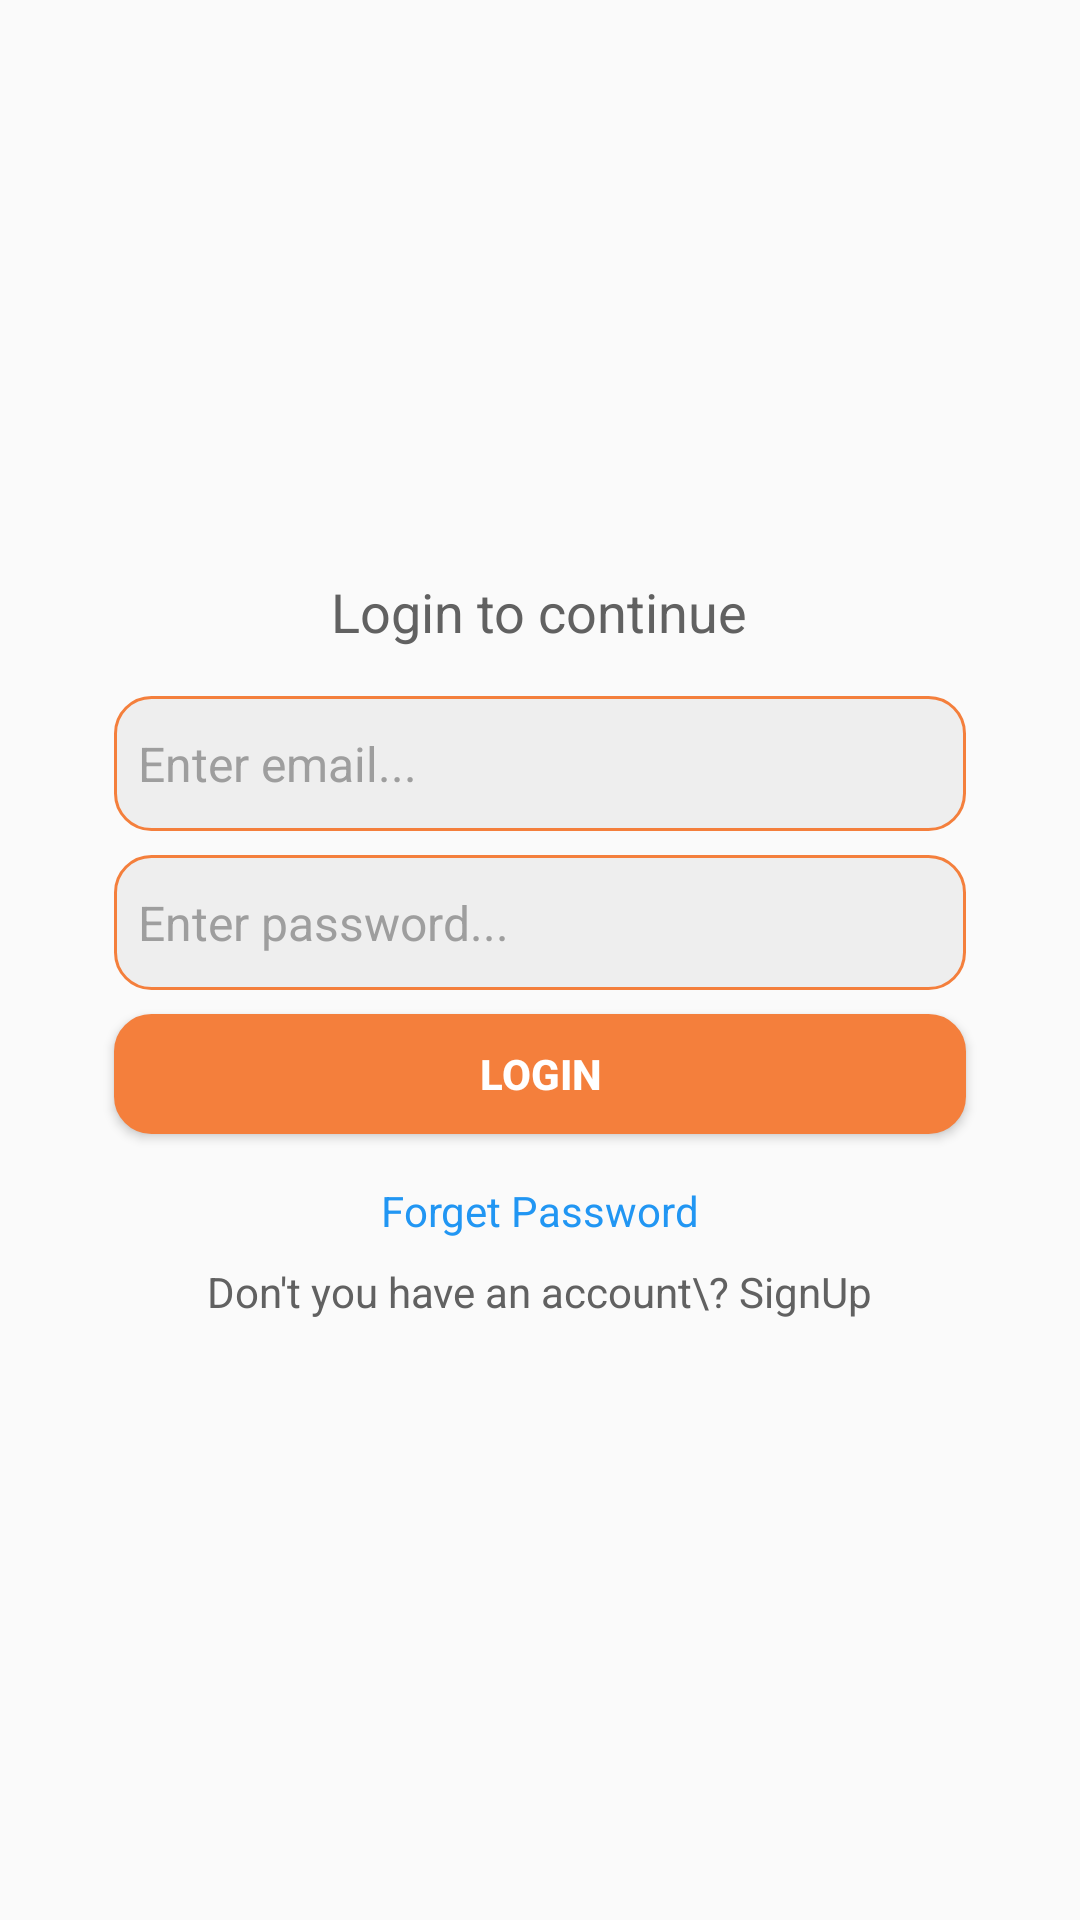

The Android layout XML behind this screen, and the referenced resources:
<!-- AndroidManifest.xml: application theme Theme.CoinWIseWatch -->
<!-- res/layout/fragment_login.xml -->
<?xml version="1.0" encoding="utf-8"?>
<LinearLayout
xmlns:android="http://schemas.android.com/apk/res/android"
xmlns:tools="http://schemas.android.com/tools"
android:layout_width="match_parent"
android:layout_height="match_parent"
android:orientation="vertical"
tools:context=".ActivityFragments.LoginFragment">



<LinearLayout
    android:id="@+id/linear22"
    android:layout_width="match_parent"
    android:layout_height="0dp"
    android:layout_weight="1"
    android:orientation="vertical">
    <LinearLayout
        android:id="@+id/login_layout"
        android:layout_width="match_parent"
        android:layout_height="match_parent"
        android:padding="8dp"
        android:gravity="center_horizontal|center_vertical"
        android:orientation="vertical">
        <TextView
            android:id="@+id/textview2"
            android:layout_width="wrap_content"
            android:layout_height="wrap_content"
            android:paddingLeft="8dp"
            android:paddingRight="8dp"
            android:paddingBottom="8dp"
            android:text="Login to continue"
            android:textSize="18sp"
            android:textColor="#616161" />
        <EditText
            android:id="@+id/et_email"
            android:layout_width="match_parent"
            android:layout_height="45dp"
            android:layout_marginStart="30dp"
            android:layout_marginTop="8dp"
            android:layout_marginEnd="30dp"
            android:layout_marginBottom="8dp"
            android:padding="8dp"
            android:background="@drawable/edittext_corner"
            android:gravity="center_vertical"
            android:textSize="16sp"
            android:textColor="#000000"
            android:hint="Enter email..."
            android:textColorHint="#9E9E9E"
            android:singleLine="true"
            android:imeOptions="actionNext" />
        <EditText
            android:id="@+id/et_password"
            android:layout_width="match_parent"
            android:layout_height="45dp"
            android:layout_marginStart="30dp"
            android:layout_marginEnd="30dp"
            android:layout_marginBottom="8dp"
            android:padding="8dp"
            android:background="@drawable/edittext_corner"
            android:inputType="textPassword"
            android:gravity="center_vertical"
            android:textSize="16sp"
            android:textColor="#000000"
            android:hint="Enter password..."
            android:textColorHint="#9E9E9E"
            android:singleLine="true"
            android:imeOptions="actionDone" />

        <Button
            android:id="@+id/btn_login"
            android:layout_width="match_parent"
            android:layout_height="40dp"
            android:layout_marginStart="30dp"
            android:layout_marginEnd="30dp"
            android:layout_marginBottom="8dp"
            android:background="@drawable/edittext_corner"
            android:backgroundTint="@color/colorPrimary"
            android:padding="8dp"
            android:text="LOGIN"
            android:textColor="#FFFFFF"
            android:textSize="14sp"
            android:textStyle="bold" />

        <TextView
            android:id="@+id/tv_forgot"
            android:layout_width="wrap_content"
            android:layout_height="wrap_content"
            android:padding="8dp"
            android:text="Forget Password"
            android:textSize="14sp"
            android:textColor="#2196F3" />
        <TextView
            android:id="@+id/tv_open_signup_page"
            android:layout_width="wrap_content"
            android:layout_height="wrap_content"
            android:paddingLeft="8dp"
            android:paddingRight="8dp"
            android:paddingBottom="8dp"
            android:text="Don't you have an account\? SignUp"
            android:textSize="14sp"
            android:textColor="#616161" />
    </LinearLayout>

    <LinearLayout
        android:id="@+id/signup_layout"
        android:layout_width="match_parent"
        android:layout_height="match_parent"
        android:padding="8dp"
        android:gravity="center_horizontal|center_vertical"
        android:orientation="vertical"
        android:visibility="gone">
        <TextView
            android:id="@+id/textview6"
            android:layout_width="wrap_content"
            android:layout_height="wrap_content"
            android:paddingLeft="8dp"
            android:paddingRight="8dp"
            android:paddingBottom="8dp"
            android:text="Create a new account"
            android:textSize="18sp"
            android:textColor="#616161" />
        <LinearLayout
            android:id="@+id/linear23"
            android:layout_width="match_parent"
            android:layout_height="wrap_content"
            android:layout_marginTop="5dp"
            android:orientation="horizontal">
            <EditText
                android:id="@+id/et_first_name"
                android:layout_width="wrap_content"
                android:layout_height="45dp"
                android:layout_marginStart="30dp"
                android:layout_marginTop="8dp"
                android:layout_marginEnd="3dp"
                android:layout_marginBottom="8dp"
                android:padding="8dp"
                android:background="@drawable/edittext_corner"
                android:gravity="center_vertical"
                android:textSize="16sp"
                android:textColor="#000000"
                android:hint="First Name"
                android:textColorHint="#9E9E9E"
                android:singleLine="true"
                android:imeOptions="actionNext"
                android:layout_weight="1" />
            <EditText
                android:id="@+id/et_last_name"
                android:layout_width="wrap_content"
                android:layout_height="45dp"
                android:layout_marginStart="3dp"
                android:layout_marginTop="8dp"
                android:layout_marginEnd="30dp"
                android:layout_marginBottom="8dp"
                android:padding="8dp"
                android:background="@drawable/edittext_corner"
                android:gravity="center_vertical"
                android:textSize="16sp"
                android:textColor="#000000"
                android:hint="Last Name"
                android:textColorHint="#9E9E9E"
                android:singleLine="true"
                android:imeOptions="actionNext"
                android:layout_weight="1" />
        </LinearLayout>
        <EditText
            android:id="@+id/et_sign_up_email"
            android:layout_width="match_parent"
            android:layout_height="45dp"
            android:layout_marginStart="30dp"
            android:layout_marginEnd="30dp"
            android:layout_marginBottom="8dp"
            android:padding="8dp"
            android:background="@drawable/edittext_corner"
            android:gravity="center_vertical"
            android:textSize="16sp"
            android:textColor="#000000"
            android:hint="Enter Email"
            android:textColorHint="#9E9E9E"
            android:singleLine="true" />
        <EditText
            android:id="@+id/etphonenumber"
            android:layout_width="match_parent"
            android:layout_height="45dp"
            android:layout_marginStart="30dp"
            android:layout_marginEnd="30dp"
            android:layout_marginBottom="8dp"
            android:padding="8dp"
            android:background="@drawable/edittext_corner"
            android:gravity="center_vertical"
            android:textSize="16sp"
            android:inputType="number"
            android:textColor="#000000"
            android:hint="Enter Phone Number"
            android:textColorHint="#9E9E9E"
            android:singleLine="true" />
        <EditText
            android:id="@+id/et_password_signup"
            android:layout_width="match_parent"
            android:layout_height="45dp"
            android:layout_marginStart="30dp"
            android:layout_marginEnd="30dp"
            android:layout_marginBottom="8dp"
            android:padding="8dp"
            android:inputType="textPassword"
            android:background="@drawable/edittext_corner"
            android:gravity="center_vertical"
            android:textSize="16sp"
            android:textColor="#000000"
            android:hint="Enter Password"
            android:textColorHint="#9E9E9E"
            android:singleLine="true" />
        <EditText
            android:id="@+id/et_refferal_code"
            android:layout_width="match_parent"
            android:layout_height="45dp"
            android:layout_marginStart="30dp"
            android:layout_marginEnd="30dp"
            android:layout_marginBottom="8dp"
            android:padding="8dp"
            android:background="@drawable/edittext_corner"
            android:gravity="center_vertical"
            android:textSize="16sp"
            android:textColor="#000000"
            android:hint="Referral Code (Optional)"
            android:textColorHint="#9E9E9E"
            android:singleLine="true"
            android:imeOptions="actionDone" />
        <Button
            android:id="@+id/btn_signup"
            android:layout_width="match_parent"
            android:layout_height="40dp"
            android:layout_marginStart="30dp"
            android:layout_marginEnd="30dp"
            android:layout_marginBottom="8dp"
            android:padding="8dp"
            android:background="@drawable/edittext_corner"
            android:backgroundTint="@color/colorPrimary"                    android:text="SIGNUP"
            android:textSize="14sp"
            android:textStyle="bold"
            android:textColor="#FFFFFF" />
        <TextView
            android:id="@+id/tv_open_signin_page"
            android:layout_width="wrap_content"
            android:layout_height="wrap_content"
            android:padding="8dp"
            android:text="Already have an account\? Login"
            android:textSize="14sp"
            android:textColor="#616161" />
    </LinearLayout>
</LinearLayout>
</LinearLayout>
<!-- resources referenced by this layout -->
<resources>
  <color name="colorPrimary">#F47F3C</color>
  <!-- drawable edittext_corner (drawable) -->
  <?xml version="1.0" encoding="utf-8"?>
  <shape xmlns:android="http://schemas.android.com/apk/res/android">
    <corners android:radius="12dp"/>
      <solid android:color="#EEEEEE"/>
      <stroke android:color="@color/colorPrimary" android:width="1dp"/>
  </shape>
  <style name="Theme.CoinWIseWatch" parent="Base.Theme.CoinWIseWatch" />
  <style name="Base.Theme.CoinWIseWatch" parent="Theme.MaterialComponents.Light.NoActionBar.Bridge">
      <item name="colorPrimary">@color/colorPrimary</item>
      <item name="colorPrimaryDark">@color/colorPrimaryDark</item>
      <item name="colorAccent">@color/colorAccent</item>
      <item name="colorControlHighlight">@color/colorControlHighlight</item>
      <item name="colorControlNormal">@color/colorControlNormal</item>
      
  </style>
  <color name="colorPrimaryDark">#F47F3C</color>
  <color name="colorAccent">#F47F3C</color>
  <color name="colorControlHighlight">#008DCD</color>
  <color name="colorControlNormal">#F47F3C</color>
</resources>
